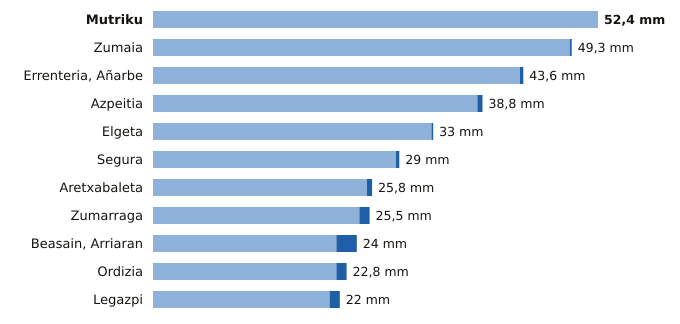

Source data for this figure (header and first rows):
estacion, provincia, indicativo, mm_6_dias_anteriores, mm_hoy, mm_7_dias, horas_de_hoy
Mutriku, Gipuzkoa, 1052A, 52.4, 0.0, 52.4, 9
Zumaia, Gipuzkoa, 1041A, 49.1, 0.2, 49.3, 9
Errenteria, Añarbe, Gipuzkoa, 1021X, 43.2, 0.4, 43.6, 9
Azpeitia, Gipuzkoa, 1038X, 38.2, 0.6, 38.8, 9
Elgeta, Gipuzkoa, 1049N, 32.8, 0.2, 33.0, 9
Segura, Gipuzkoa, 1025A, 28.6, 0.4, 29.0, 9
Aretxabaleta, Gipuzkoa, 1048X, 25.2, 0.6, 25.8, 9
Zumarraga, Gipuzkoa, 1037Y, 24.3, 1.2, 25.5, 9
Beasain, Arriaran, Gipuzkoa, 1025X, 21.6, 2.4, 24.0, 9
Ordizia, Gipuzkoa, 1026X, 21.6, 1.2, 22.8, 9
Legazpi, Gipuzkoa, 1037X, 20.8, 1.2, 22.0, 9
